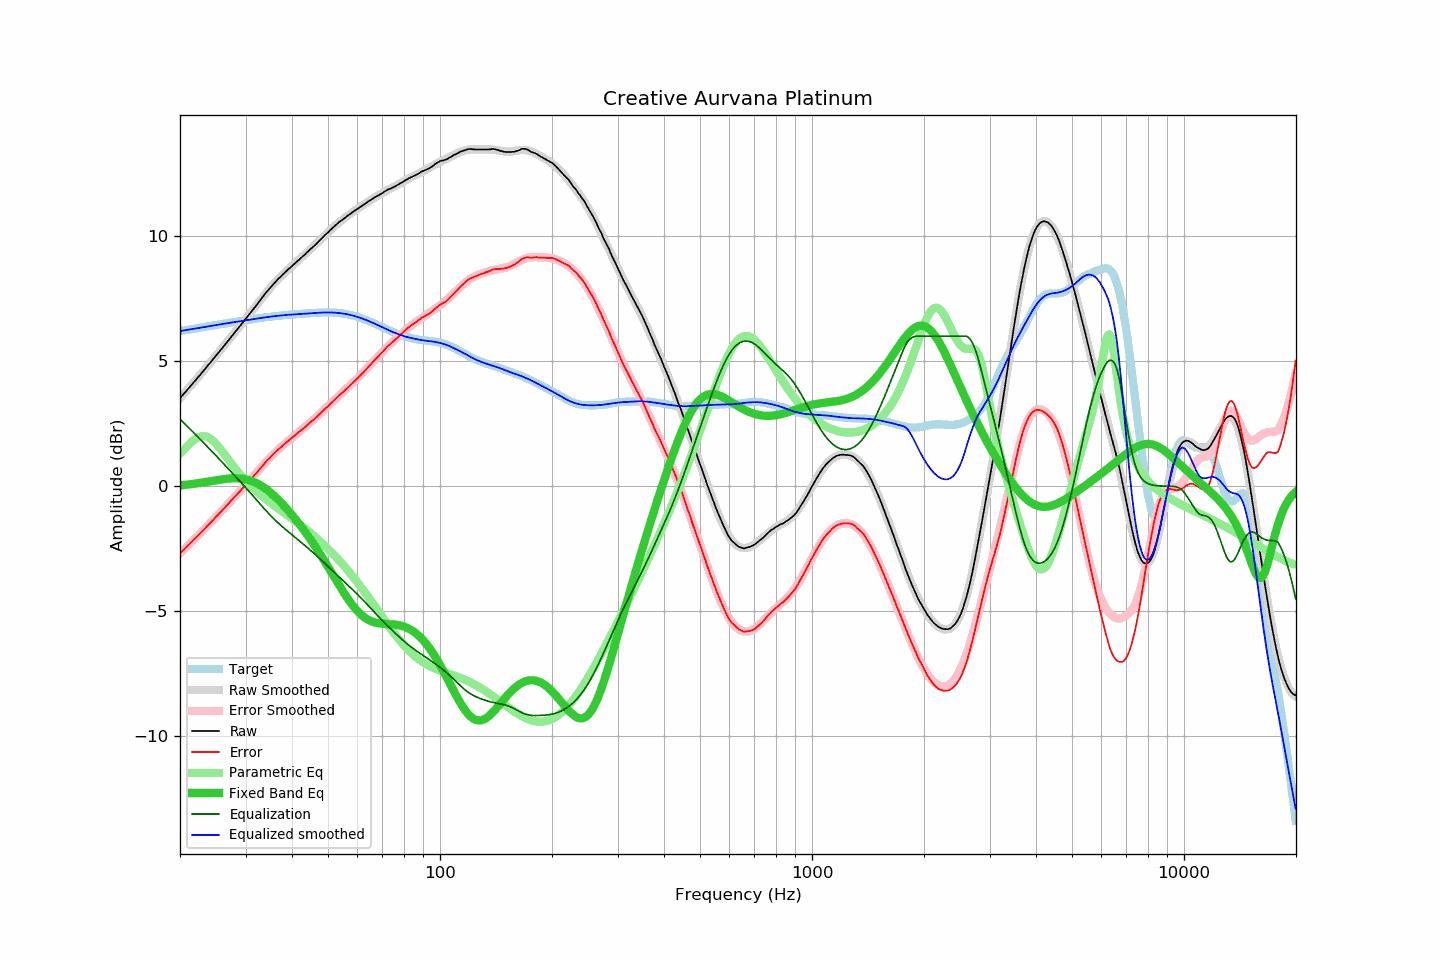

The table this chart was drawn from, first rows:
frequency, raw, error, smoothed, error_smoothed, equalization, parametric_eq, equalized_raw, equalized_smoothed, target
20.00, 3.52, -2.68, 3.52, -2.68, 2.68, 0.04, 6.21, 6.21, 6.21
20.20, 3.59, -2.62, 3.60, -2.62, 2.62, 0.04, 6.21, 6.22, 6.22
20.40, 3.67, -2.55, 3.67, -2.56, 2.56, 0.05, 6.23, 6.23, 6.23
20.61, 3.74, -2.50, 3.74, -2.49, 2.49, 0.06, 6.24, 6.24, 6.24
20.81, 3.81, -2.43, 3.82, -2.43, 2.43, 0.06, 6.24, 6.25, 6.25
21.02, 3.89, -2.36, 3.89, -2.37, 2.37, 0.07, 6.26, 6.26, 6.26
21.23, 3.96, -2.31, 3.97, -2.30, 2.30, 0.08, 6.27, 6.27, 6.27
21.44, 4.04, -2.23, 4.04, -2.24, 2.24, 0.09, 6.28, 6.28, 6.28
21.66, 4.11, -2.18, 4.11, -2.17, 2.17, 0.09, 6.29, 6.29, 6.29
21.87, 4.19, -2.11, 4.19, -2.11, 2.11, 0.10, 6.30, 6.30, 6.30
22.09, 4.26, -2.05, 4.27, -2.05, 2.05, 0.11, 6.31, 6.31, 6.31
22.31, 4.34, -1.98, 4.34, -1.98, 1.98, 0.12, 6.32, 6.32, 6.32
22.54, 4.41, -1.92, 4.42, -1.92, 1.92, 0.13, 6.33, 6.33, 6.33
22.76, 4.49, -1.85, 4.49, -1.85, 1.85, 0.14, 6.34, 6.34, 6.34
22.99, 4.57, -1.78, 4.57, -1.78, 1.78, 0.15, 6.36, 6.36, 6.35
23.22, 4.64, -1.72, 4.65, -1.72, 1.72, 0.16, 6.36, 6.37, 6.37
23.45, 4.72, -1.65, 4.72, -1.65, 1.65, 0.17, 6.38, 6.38, 6.38
23.69, 4.80, -1.59, 4.80, -1.59, 1.59, 0.18, 6.39, 6.39, 6.39
23.92, 4.88, -1.52, 4.88, -1.52, 1.52, 0.19, 6.40, 6.40, 6.40
24.16, 4.95, -1.46, 4.96, -1.45, 1.45, 0.20, 6.41, 6.41, 6.41
24.40, 5.03, -1.39, 5.03, -1.39, 1.39, 0.21, 6.42, 6.42, 6.42
24.65, 5.11, -1.32, 5.11, -1.32, 1.32, 0.22, 6.43, 6.43, 6.43
24.89, 5.19, -1.25, 5.19, -1.25, 1.25, 0.23, 6.45, 6.44, 6.44
25.14, 5.27, -1.18, 5.27, -1.18, 1.18, 0.24, 6.46, 6.45, 6.45
25.39, 5.34, -1.12, 5.35, -1.12, 1.12, 0.25, 6.46, 6.46, 6.46
25.65, 5.42, -1.05, 5.43, -1.05, 1.05, 0.26, 6.47, 6.47, 6.48
25.91, 5.50, -0.98, 5.51, -0.98, 0.98, 0.27, 6.48, 6.49, 6.49
26.16, 5.58, -0.91, 5.58, -0.91, 0.91, 0.28, 6.50, 6.50, 6.50
26.43, 5.66, -0.84, 5.66, -0.84, 0.84, 0.29, 6.50, 6.51, 6.51
26.69, 5.74, -0.77, 5.74, -0.77, 0.77, 0.30, 6.52, 6.52, 6.52
26.96, 5.82, -0.70, 5.82, -0.70, 0.70, 0.31, 6.53, 6.53, 6.53
27.23, 5.90, -0.64, 5.90, -0.63, 0.63, 0.31, 6.54, 6.54, 6.54
27.50, 5.98, -0.56, 5.98, -0.56, 0.56, 0.32, 6.55, 6.55, 6.55
27.77, 6.06, -0.49, 6.06, -0.50, 0.50, 0.32, 6.56, 6.56, 6.56
28.05, 6.14, -0.42, 6.14, -0.43, 0.43, 0.32, 6.57, 6.57, 6.57
28.33, 6.22, -0.35, 6.22, -0.36, 0.36, 0.32, 6.58, 6.58, 6.58
28.62, 6.30, -0.29, 6.30, -0.29, 0.29, 0.32, 6.59, 6.59, 6.59
28.90, 6.38, -0.22, 6.38, -0.22, 0.22, 0.32, 6.60, 6.60, 6.60
29.19, 6.46, -0.15, 6.46, -0.15, 0.15, 0.31, 6.61, 6.61, 6.61
29.48, 6.54, -0.08, 6.54, -0.08, 0.08, 0.30, 6.62, 6.62, 6.62
29.78, 6.62, -0.01, 6.62, -0.01, 0.01, 0.29, 6.63, 6.63, 6.63
30.08, 6.70, 0.06, 6.70, 0.06, -0.06, 0.28, 6.64, 6.64, 6.64
30.38, 6.78, 0.13, 6.78, 0.13, -0.13, 0.26, 6.65, 6.65, 6.65
30.68, 6.86, 0.20, 6.86, 0.21, -0.21, 0.25, 6.66, 6.66, 6.66
30.99, 6.94, 0.27, 6.95, 0.28, -0.28, 0.22, 6.66, 6.67, 6.67
31.30, 7.02, 0.34, 7.03, 0.35, -0.35, 0.20, 6.67, 6.68, 6.68
31.61, 7.11, 0.42, 7.11, 0.42, -0.42, 0.18, 6.69, 6.69, 6.69
31.93, 7.19, 0.49, 7.20, 0.50, -0.50, 0.15, 6.69, 6.70, 6.70
32.24, 7.27, 0.56, 7.28, 0.57, -0.57, 0.11, 6.70, 6.71, 6.71
32.57, 7.36, 0.64, 7.36, 0.65, -0.65, 0.08, 6.72, 6.72, 6.72
32.89, 7.44, 0.71, 7.45, 0.72, -0.72, 0.04, 6.72, 6.73, 6.73
33.22, 7.53, 0.79, 7.53, 0.79, -0.79, 0.00, 6.74, 6.74, 6.74
33.55, 7.61, 0.87, 7.61, 0.87, -0.87, -0.04, 6.75, 6.75, 6.75
33.89, 7.70, 0.95, 7.69, 0.94, -0.94, -0.09, 6.76, 6.75, 6.76
34.23, 7.78, 1.02, 7.77, 1.01, -1.01, -0.13, 6.77, 6.76, 6.76
34.57, 7.85, 1.08, 7.85, 1.08, -1.08, -0.18, 6.77, 6.77, 6.77
34.92, 7.92, 1.14, 7.93, 1.15, -1.15, -0.24, 6.78, 6.78, 6.78
35.27, 8.00, 1.22, 8.00, 1.21, -1.21, -0.29, 6.79, 6.79, 6.79
35.62, 8.07, 1.28, 8.07, 1.28, -1.28, -0.35, 6.80, 6.80, 6.79
35.97, 8.14, 1.34, 8.14, 1.34, -1.34, -0.41, 6.80, 6.80, 6.80
... 635 more rows
